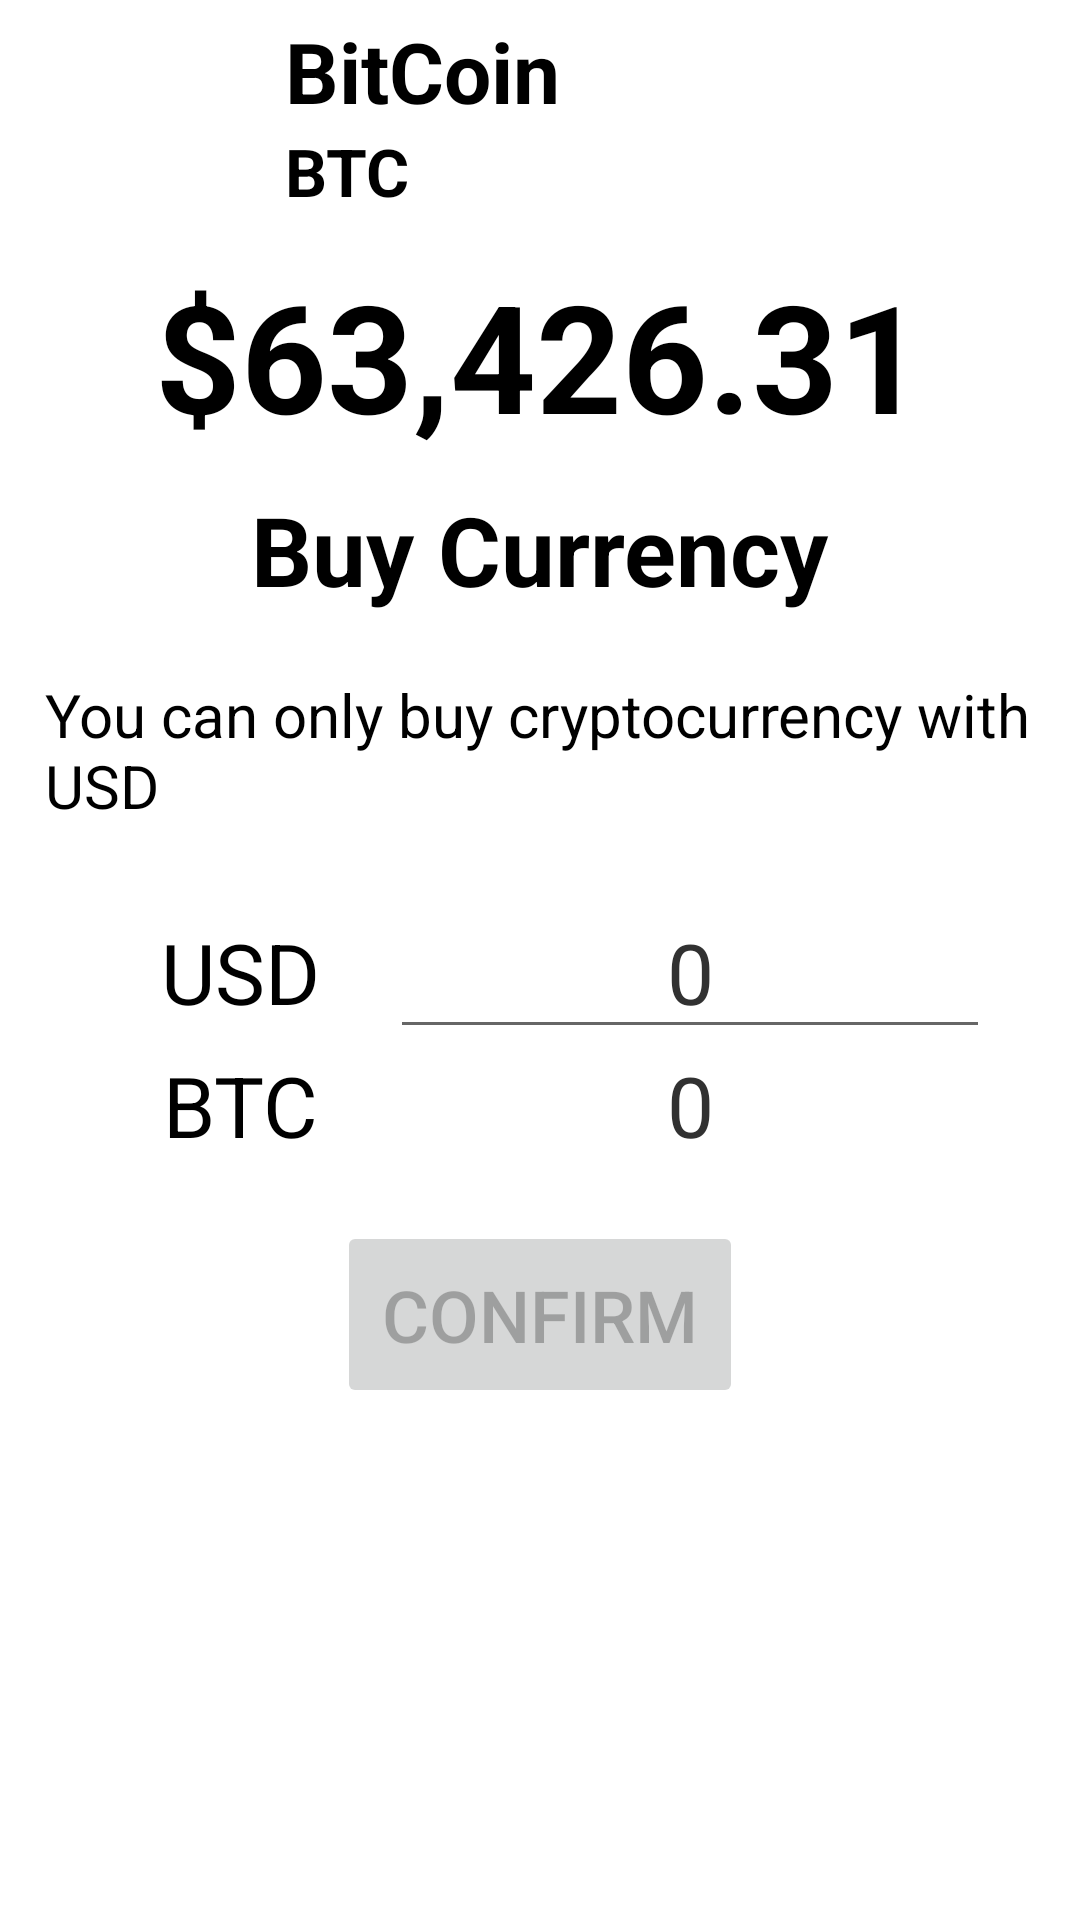

Write the Android layout XML for this screen, with the resource values it uses.
<!-- AndroidManifest.xml: application theme splashScreenTheme -->
<!-- res/layout/activity_buy_currency.xml -->
<?xml version="1.0" encoding="utf-8"?>
<RelativeLayout
    xmlns:android="http://schemas.android.com/apk/res/android" android:layout_width="match_parent"
    android:layout_height="wrap_content"
    android:background="@color/white"
    android:padding="5dp"
    android:id="@+id/header">
    <ImageView
        android:id="@+id/image"
        android:layout_width="80dp"
        android:layout_height="80dp"
        android:layout_marginEnd="10dp"
        android:src="@drawable/ic_dollar"/>

    <TextView
        android:id="@+id/currency_name"
        android:layout_width="wrap_content"
        android:layout_height="wrap_content"
        android:text="BitCoin"
        android:textColor="@color/black"
        android:textSize="28sp"
        android:textStyle="bold"
        android:layout_toEndOf="@+id/image"/>

    <TextView
        android:id="@+id/currency_symbol"
        android:layout_width="wrap_content"
        android:layout_height="wrap_content"
        android:text="BTC"
        android:textColor="@color/black"
        android:textSize="22sp"
        android:layout_toEndOf="@+id/image"
        android:layout_below="@+id/currency_name"
        android:textStyle="bold" />

    <TextView
        android:id="@+id/currency_price"
        android:layout_width="wrap_content"
        android:layout_height="wrap_content"
        android:layout_below="@id/image"
        android:layout_centerHorizontal="true"
        android:text="$63,426.31"
        android:textSize="50sp"
        android:textStyle="bold"
        android:textColor="@color/black"
        />
    <LinearLayout
        android:layout_width="match_parent"
        android:layout_height="match_parent"
        android:layout_below="@+id/currency_price"
        android:background="@color/white"
        android:orientation="vertical"
        android:padding="10dp">

        <LinearLayout
            android:layout_width="wrap_content"
            android:layout_height="wrap_content"
            android:background="@color/white"
            android:layout_gravity="center">
            <TextView
                android:id="@+id/buy_sell_title"
                android:layout_width="wrap_content"
                android:layout_height="wrap_content"
                android:text="Buy Currency"
                android:textSize="32sp"
                android:textStyle="bold"
                android:textColor="@color/black"/>
        </LinearLayout>
        <LinearLayout
            android:layout_width="wrap_content"
            android:layout_height="wrap_content"
            android:layout_gravity="center">
            <TextView
                android:id="@+id/buy_sell_info"
                android:layout_width="wrap_content"
                android:layout_height="wrap_content"
                android:text="You can only buy cryptocurrency with USD"
                android:textSize="20sp"
                android:textColor="@color/black"
                android:layout_marginBottom="20dp"
                android:layout_marginTop="20dp"/>
        </LinearLayout>

        <LinearLayout
            android:layout_width="wrap_content"
            android:layout_height="wrap_content"
            android:layout_gravity="center">
            <TextView
                android:id="@+id/buy_sell_symbol"
                android:layout_height="wrap_content"
                android:text="USD"
                style="@style/text_label"
                android:textColor="@color/black" />
            <EditText
                android:id="@+id/buy_sell_edit"
                style="@style/style_edit"
                android:inputType="numberDecimal"
                android:textColorHint="@color/gray"
                android:hint="0"
                android:textSize="28sp"
                android:layout_height="wrap_content"
                />
        </LinearLayout>
        <LinearLayout
            android:layout_width="wrap_content"
            android:layout_height="wrap_content"
            android:layout_gravity="center">

            <TextView
                android:id="@+id/value_symbol"
                style="@style/text_label"
                android:layout_height="match_parent"
                android:text="BTC" />
            <TextView
                android:id="@+id/buy_sell_value"
                style="@style/style_edit"
                android:inputType="numberDecimal"
                android:hint="0"
                android:textColorHint="@color/gray"
                android:textSize="28sp"
                android:layout_height="wrap_content"
                />
        </LinearLayout>
        <LinearLayout
            android:layout_width="wrap_content"
            android:layout_height="wrap_content"
            android:layout_gravity="center">
            <Button
                android:id="@+id/btnConfirm"
                android:enabled="false"
                android:layout_width="wrap_content"
                android:layout_height="wrap_content"
                android:text="Confirm"
                android:textSize="24sp"
                android:padding="15dp"
                android:layout_marginTop="20dp"/>
        </LinearLayout>
    </LinearLayout>
</RelativeLayout>
<!-- resources referenced by this layout -->
<resources>
  <color name="black">#FF000000</color>
  <color name="gray">#313131</color>
  <color name="white">#FFFFFFFF</color>
  <style name="style_edit">
          <item name="android:textColor">@color/black</item>
          <item name="android:layout_width">200dp</item>
          <item name="android:textAlignment">center</item>
      </style>
  <style name="text_label">
          <item name="android:textSize">28sp</item>
          <item name="android:textColor">@color/black</item>
          <item name="android:layout_width">100dp</item>
          <item name="android:textAlignment">center</item>
      </style>
  <style name="splashScreenTheme" parent="Theme.MaterialComponents.Light.NoActionBar">
          <item name="android:windowBackground">@drawable/ic_splash_img</item>
          <item name="android:statusBarColor">@color/black</item>
      </style>
  <!-- drawable ic_splash_img (drawable) -->
  <?xml version="1.0" encoding="utf-8"?>
  <layer-list xmlns:android="http://schemas.android.com/apk/res/android">
      <item android:drawable="@color/white"/>
      <item android:drawable="@drawable/ic_splash_logo" android:gravity="center" />
  </layer-list>
  <!-- drawable ic_splash_logo: vector/xml drawable (drawable, 4991 chars, omitted) -->
</resources>
